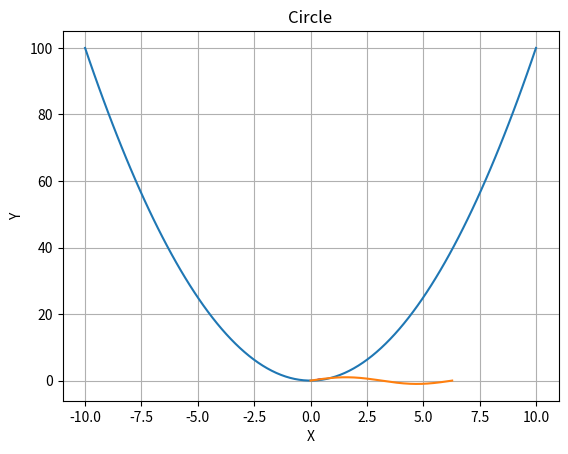

Source code (Python):
import matplotlib.pyplot as plt
import numpy as np


def x2():
    x = np.linspace(-10, 10, 100)
    y = x**2

    plt.plot(x, y)

    plt.title('x^2')
    plt.xlabel("X")
    plt.ylabel("Y")
    plt.grid()
    plt.show()

x2()

def sinus():


    x = np.linspace(0, 2*np.pi, 200)
    y = np.sin(x)

    p = plt.subplot()
    p.plot(x, y)
    plt.title('sinus')
    plt.xlabel("X")
    plt.ylabel("Y")
    plt.grid()
    plt.show()


sinus()


def circle():

    circle=plt.Circle((0.5, 0.5), 0.2, facecolor='blue')

    plt.gca().add_patch(circle)

    plt.plot()
    plt.title('Circle')
    plt.xlabel("X")
    plt.ylabel("Y")
    plt.grid()
    plt.show()

circle()